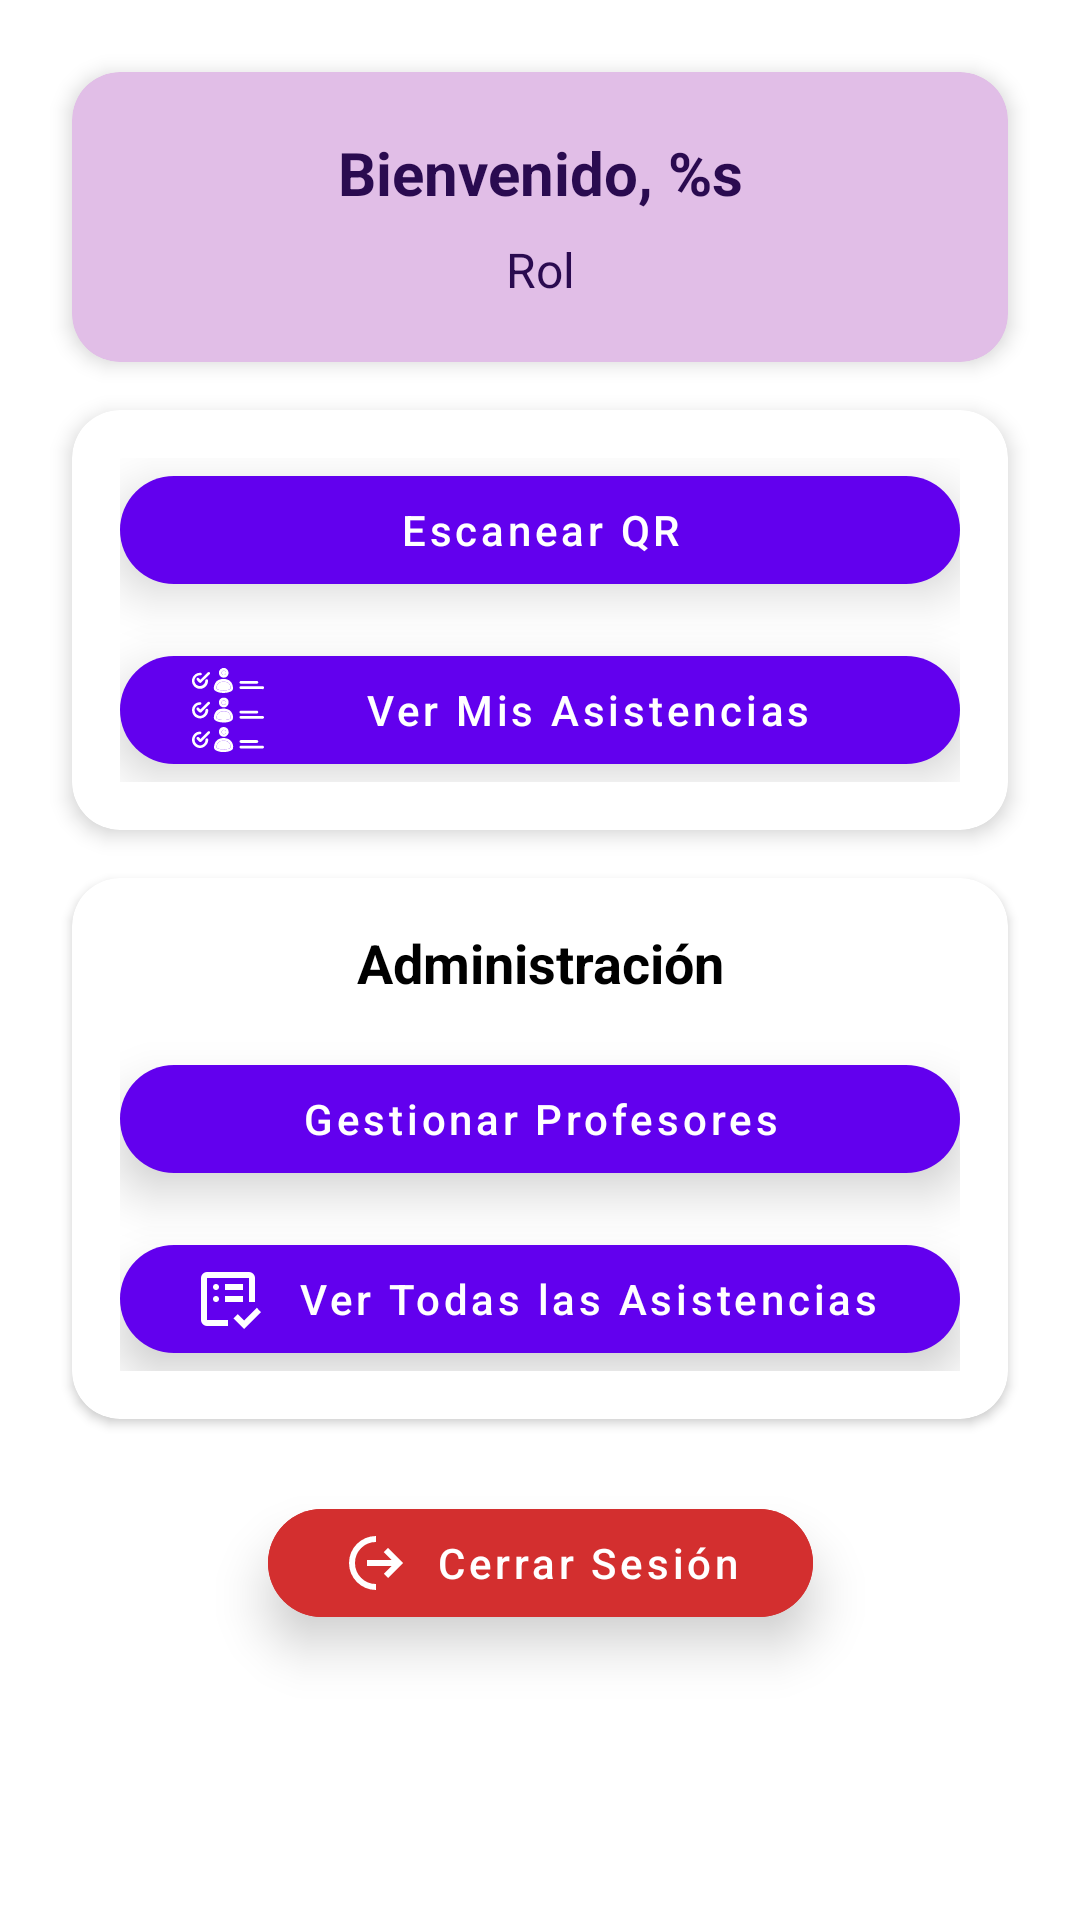

This screen was rendered from an Android layout file. Write that file and the resources it references.
<!-- AndroidManifest.xml: application theme Theme.AsistenciaQR -->
<!-- res/layout/activity_main.xml -->
<?xml version="1.0" encoding="utf-8"?>
<androidx.core.widget.NestedScrollView xmlns:android="http://schemas.android.com/apk/res/android"
    xmlns:app="http://schemas.android.com/apk/res-auto"
    xmlns:tools="http://schemas.android.com/tools"
    android:layout_width="match_parent"
    android:layout_height="match_parent"
    android:background="@color/white"
    android:fillViewport="true"
    tools:context=".presentation.main.MainActivity">

    <androidx.constraintlayout.widget.ConstraintLayout
        android:layout_width="match_parent"
        android:layout_height="wrap_content"
        android:padding="0dp">

        <com.google.android.material.card.MaterialCardView
            android:id="@+id/cardUserInfo"
            android:layout_width="0dp"
            android:layout_height="wrap_content"
            android:layout_margin="24dp"
            android:layout_marginBottom="40dp"
            app:cardBackgroundColor="@color/purple_100"
            app:cardCornerRadius="16dp"
            app:cardElevation="4dp"
            app:layout_constraintEnd_toEndOf="parent"
            app:layout_constraintStart_toStartOf="parent"
            app:layout_constraintTop_toTopOf="parent">

            <LinearLayout
                android:layout_width="match_parent"
                android:layout_height="wrap_content"
                android:orientation="vertical"
                android:padding="20dp">

                <TextView
                    android:id="@+id/tvWelcome"
                    android:layout_width="match_parent"
                    android:layout_height="wrap_content"
                    android:layout_marginBottom="8dp"
                    android:gravity="center"
                    android:text="@string/welcome_message"
                    android:textColor="@color/russian_violet"
                    android:textSize="20sp"
                    android:textStyle="bold"
                    android:maxLines="2"
                    android:ellipsize="end"
                    android:lineSpacingExtra="4sp" />

                <TextView
                    android:id="@+id/tvRole"
                    android:layout_width="match_parent"
                    android:layout_height="wrap_content"
                    android:gravity="center"
                    android:text="@string/tvRole"
                    android:textSize="16sp"
                    android:textColor="@color/russian_violet"/>
            </LinearLayout>
        </com.google.android.material.card.MaterialCardView>

        <com.google.android.material.card.MaterialCardView
            android:id="@+id/cardMainFunctions"
            android:layout_width="0dp"
            android:layout_height="wrap_content"
            android:layout_marginStart="24dp"
            android:layout_marginEnd="24dp"
            android:layout_marginTop="16dp"
            android:layout_marginBottom="32dp"
            app:cardCornerRadius="16dp"
            app:cardElevation="4dp"
            app:layout_constraintEnd_toEndOf="parent"
            app:layout_constraintStart_toStartOf="parent"
            app:layout_constraintTop_toBottomOf="@id/cardUserInfo">

            <LinearLayout
                android:layout_width="match_parent"
                android:layout_height="wrap_content"
                android:orientation="vertical"
                android:padding="16dp">

                <com.google.android.material.button.MaterialButton
                    android:id="@+id/btnScanQr"
                    android:layout_width="match_parent"
                    android:layout_height="wrap_content"
                    android:layout_marginBottom="12dp"
                    android:text="@string/scan_qr"
                    app:icon="@drawable/ic_qr_code_scanner"
                    app:iconGravity="start"
                    app:iconPadding="8dp"
                    style="@style/Widget.AsistenciaQR.Button.Filled"/>

                <com.google.android.material.button.MaterialButton
                    android:id="@+id/btnViewMyAttendance"
                    android:layout_width="match_parent"
                    android:layout_height="wrap_content"
                    android:text="@string/view_my_attendance"
                    app:icon="@drawable/ic_attendance"
                    app:iconGravity="start"
                    app:iconPadding="8dp"
                    style="@style/Widget.AsistenciaQR.Button.Filled"/>
            </LinearLayout>
        </com.google.android.material.card.MaterialCardView>

        <com.google.android.material.card.MaterialCardView
            android:id="@+id/cardAdminSection"
            android:layout_width="0dp"
            android:layout_height="wrap_content"
            android:layout_marginStart="24dp"
            android:layout_marginEnd="24dp"
            android:layout_marginTop="16dp"
            android:layout_marginBottom="32dp"
            app:cardCornerRadius="16dp"
            app:cardElevation="2dp"
            app:layout_constraintEnd_toEndOf="parent"
            app:layout_constraintStart_toStartOf="parent"
            app:layout_constraintTop_toBottomOf="@id/cardMainFunctions">

            <LinearLayout
                android:layout_width="match_parent"
                android:layout_height="wrap_content"
                android:orientation="vertical"
                android:padding="16dp">

                <TextView
                    android:id="@+id/tvAdminSection"
                    android:layout_width="match_parent"
                    android:layout_height="wrap_content"
                    android:layout_marginBottom="16dp"
                    android:gravity="center"
                    android:text="@string/admin_section"
                    android:textSize="18sp"
                    android:textStyle="bold"
                    android:textColor="@color/black" />

                <com.google.android.material.button.MaterialButton
                    android:id="@+id/btnManageTeachers"
                    android:layout_width="match_parent"
                    android:layout_height="wrap_content"
                    android:layout_marginBottom="12dp"
                    android:text="@string/manage_teachers"
                    app:icon="@drawable/ic_manage_accounts"
                    app:iconGravity="start"
                    app:iconPadding="8dp"
                    style="@style/Widget.AsistenciaQR.Button.Filled"/>

                <com.google.android.material.button.MaterialButton
                    android:id="@+id/btnViewAllAttendance"
                    android:layout_width="match_parent"
                    android:layout_height="wrap_content"
                    android:text="@string/view_all_attendance"
                    app:icon="@drawable/ic_list"
                    app:iconGravity="start"
                    app:iconPadding="8dp"
                    style="@style/Widget.AsistenciaQR.Button.Filled"/>
            </LinearLayout>
        </com.google.android.material.card.MaterialCardView>

        <com.google.android.material.button.MaterialButton
            android:id="@+id/btnLogout"
            android:layout_width="wrap_content"
            android:layout_height="wrap_content"
            android:layout_margin="24dp"
            android:layout_marginTop="24dp"
            android:text="@string/logout"
            app:icon="@drawable/ic_logout"
            app:iconGravity="start"
            app:iconPadding="8dp"
            android:backgroundTint="@color/red_600"
            app:layout_constraintEnd_toEndOf="parent"
            app:layout_constraintStart_toStartOf="parent"
            app:layout_constraintTop_toBottomOf="@id/cardAdminSection"
            style="@style/Widget.AsistenciaQR.Button.Filled"/>

    </androidx.constraintlayout.widget.ConstraintLayout>

</androidx.core.widget.NestedScrollView>
<!-- resources referenced by this layout -->
<resources>
  <color name="black">#FF000000</color>
  <color name="purple_100">#E1BEE7</color>
  <color name="red_600">#FFD32F2F</color>
  <color name="russian_violet">#2A0B50</color>
  <color name="white">#FFFFFFFF</color>
  <!-- drawable ic_list (drawable) -->
  <vector xmlns:android="http://schemas.android.com/apk/res/android"
      android:width="24dp"
      android:height="24dp"
      android:viewportWidth="960"
      android:viewportHeight="960">
    <path
        android:pathData="M200,760v-560,454 -85,191ZM200,840q-33,0 -56.5,-23.5T120,760v-560q0,-33 23.5,-56.5T200,120h560q33,0 56.5,23.5T840,200v320h-80v-320L200,200v560h280v80L200,840ZM694,880L552,738l57,-56 85,85 170,-170 56,57L694,880ZM320,520q17,0 28.5,-11.5T360,480q0,-17 -11.5,-28.5T320,440q-17,0 -28.5,11.5T280,480q0,17 11.5,28.5T320,520ZM320,360q17,0 28.5,-11.5T360,320q0,-17 -11.5,-28.5T320,280q-17,0 -28.5,11.5T280,320q0,17 11.5,28.5T320,360ZM440,520h240v-80L440,440v80ZM440,360h240v-80L440,280v80Z"
        android:fillColor="#FFFFFF"/>
  </vector>
  <!-- drawable ic_logout (drawable) -->
  <vector xmlns:android="http://schemas.android.com/apk/res/android"
      android:width="24dp"
      android:height="24dp"
      android:viewportWidth="960"
      android:viewportHeight="960">
    <path
        android:pathData="M480,840q-75,0 -140.5,-28.5t-114,-77q-48.5,-48.5 -77,-114T120,480q0,-75 28.5,-140.5t77,-114q48.5,-48.5 114,-77T480,120v80q-117,0 -198.5,81.5T200,480q0,117 81.5,198.5T480,760v80ZM640,680 L584,623 687,520L360,520v-80h327L584,336l56,-56 200,200 -200,200Z"
        android:fillColor="#FFFFFF"/>
  </vector>
  <string name="admin_section">Administración</string>
  <string name="logout">Cerrar Sesión</string>
  <string name="manage_teachers">Gestionar Profesores</string>
  <string name="scan_qr">Escanear QR</string>
  <string name="tvRole">Rol</string>
  <string name="view_all_attendance">Ver Todas las Asistencias</string>
  <string name="view_my_attendance">Ver Mis Asistencias</string>
  <string name="welcome_message">Bienvenido, %s</string>
  <style name="Widget.AsistenciaQR.Button.Filled" parent="Widget.MaterialComponents.Button">
          <item name="android:textAllCaps">false</item>
          <item name="android:minHeight">48dp</item>
          <item name="cornerRadius">24dp</item>
          <item name="android:paddingLeft">24dp</item>
          <item name="android:paddingRight">24dp</item>
          <item name="backgroundTint">?attr/colorPrimary</item>
          <item name="android:textColor">?attr/colorOnPrimary</item>
          <item name="android:elevation">4dp</item>
          <item name="android:translationZ">8dp</item>
      </style>
  <style name="Theme.AsistenciaQR" parent="Base.Theme.AsistenciaQR" />
  <style name="Base.Theme.AsistenciaQR" parent="Theme.MaterialComponents.DayNight.NoActionBar">
          
          <item name="colorPrimary">@color/purple_500</item>
          <item name="colorPrimaryDark">@color/purple_700</item>
          <item name="colorAccent">@color/teal_200</item>
          <item name="colorOnPrimary">@color/white</item>
          <item name="colorSurface">@color/white</item>
          <item name="colorOnSurface">@color/black</item>
  
          
          <item name="android:statusBarColor">@color/white</item>
          <item name="android:windowLightStatusBar">true</item>
  
          
          <item name="textInputStyle">@style/Widget.AsistenciaQR.TextInputLayout.Filled</item>
  
          <item name="android:autofilledHighlight">@android:color/transparent</item>
      </style>
  <color name="purple_500">#FF6200EE</color>
  <color name="purple_700">#FF3700B3</color>
  <color name="teal_200">#FF03DAC5</color>
  <color name="gray_600">#FF757575</color>
  <style name="TextAppearance.AsistenciaQR.Error" parent="TextAppearance.MaterialComponents.Caption">
          <item name="android:textColor">@color/red_600</item>
          <item name="android:textSize">12sp</item>
          <item name="android:fontFamily">sans-serif-medium</item>
          <item name="android:paddingTop">4dp</item>
      </style>
</resources>
